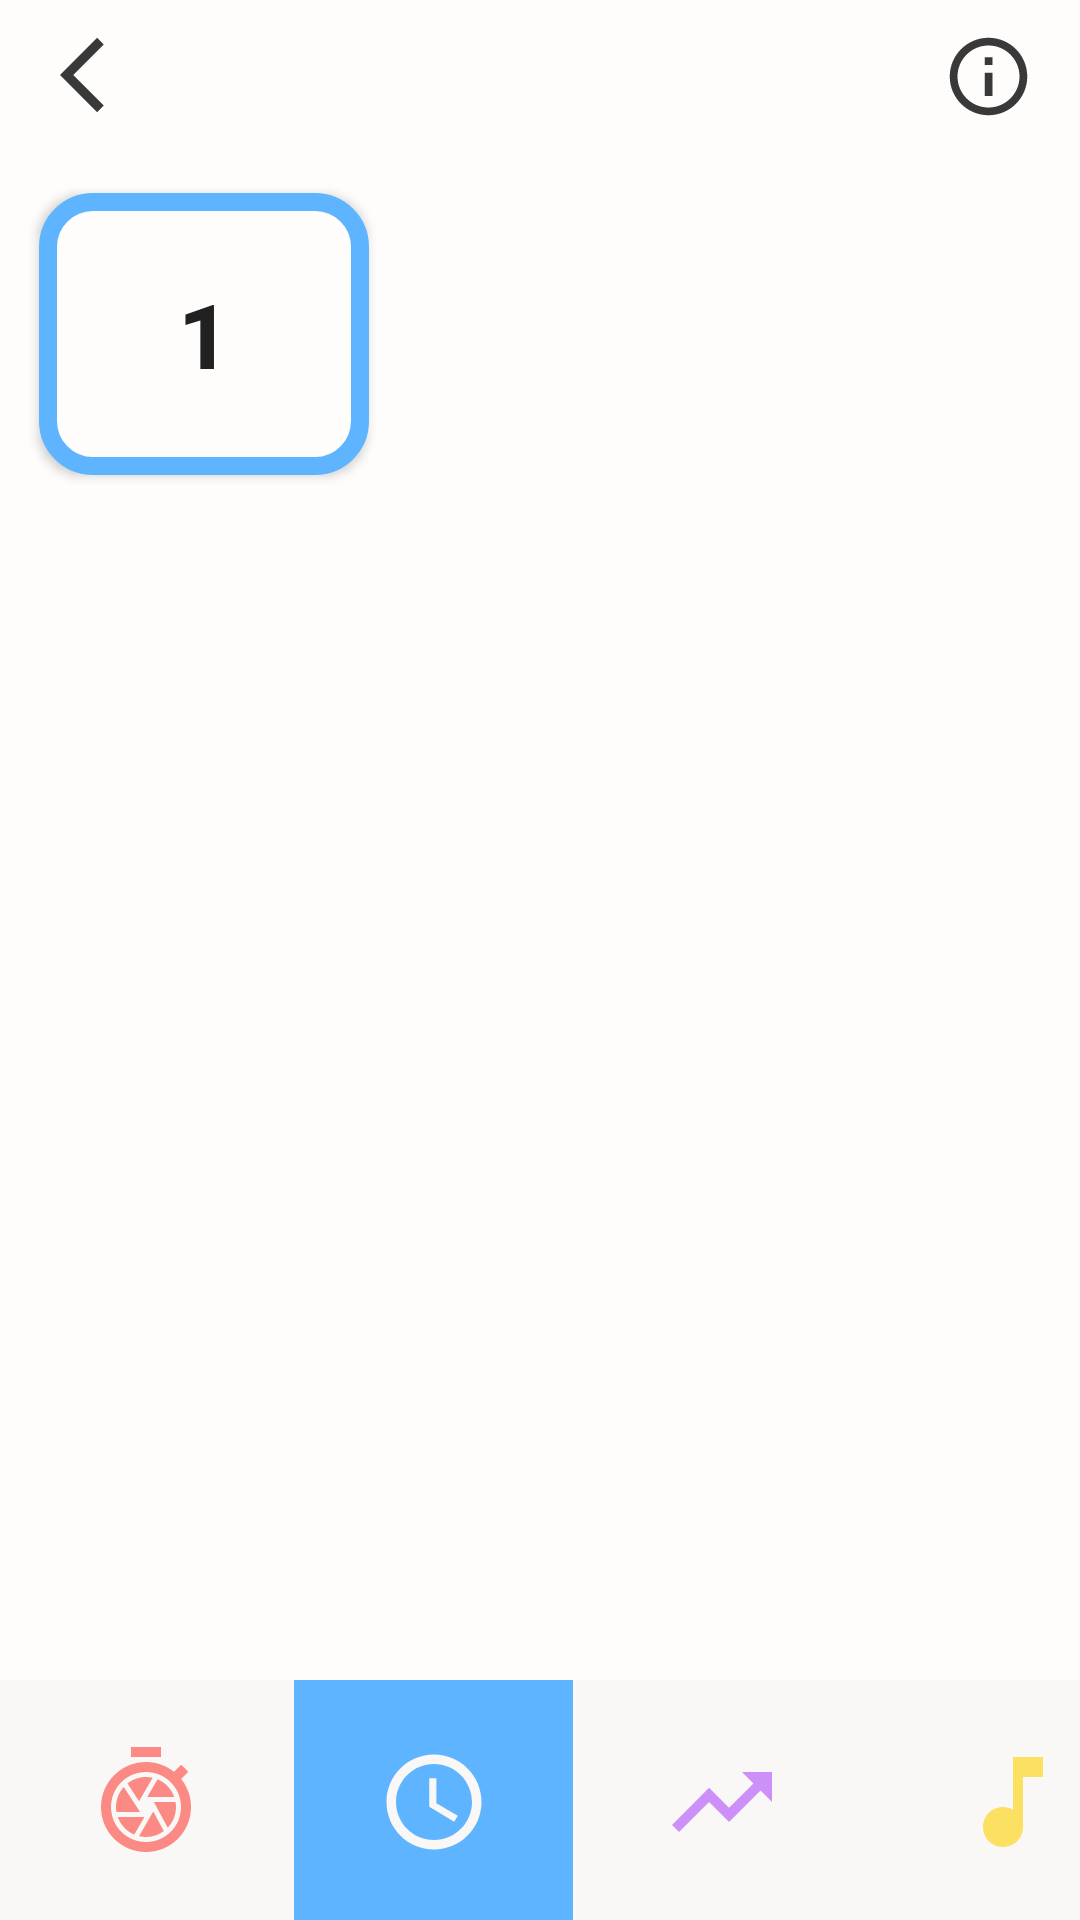

Here is an Android app screen rendered from its layout file. Give the layout XML and the strings, colors and styles it references.
<!-- AndroidManifest.xml: application theme AppTheme -->
<!-- res/layout/long_game_menu.xml -->
<?xml version="1.0" encoding="utf-8"?>
<androidx.constraintlayout.widget.ConstraintLayout xmlns:android="http://schemas.android.com/apk/res/android"
    xmlns:app="http://schemas.android.com/apk/res-auto"
    xmlns:tools="http://schemas.android.com/tools"
    android:layout_width="match_parent"
    android:layout_height="match_parent"
    android:background="#FFFFFDFC">

    <Button
        android:id="@+id/long_game_first"
        android:layout_width="110dp"
        android:layout_height="94dp"
        android:background="@drawable/new_but2"
        android:text="1"
        android:textSize="30sp"
        android:textStyle="bold"
        app:layout_constraintBottom_toBottomOf="parent"
        app:layout_constraintEnd_toEndOf="parent"
        app:layout_constraintHorizontal_bias="0.052"
        app:layout_constraintStart_toStartOf="parent"
        app:layout_constraintTop_toTopOf="parent"
        app:layout_constraintVertical_bias="0.118" />

    <include
        android:id="@+id/include2"
        layout="@layout/toolbar" />

    <include

        android:id="@+id/include6"
        layout="@layout/user_menu_toolbar_4"
        tools:layout_editor_absoluteX="0dp"
        tools:layout_editor_absoluteY="0dp" />


</androidx.constraintlayout.widget.ConstraintLayout>
<!-- res/layout/toolbar.xml (included above) -->
<?xml version="1.0" encoding="utf-8"?>
<RelativeLayout xmlns:android="http://schemas.android.com/apk/res/android"
    android:layout_width="match_parent" android:layout_height="wrap_content"
    android:background="#46C1FA">

    <RelativeLayout
        android:layout_width="match_parent"
        android:layout_height="wrap_content"
        android:background="#FFFFFDFC">

        <ImageView
            android:id="@+id/left_icon"
            android:layout_width="wrap_content"
            android:layout_height="wrap_content"
            android:paddingLeft="20dp"
            android:paddingTop="10dp"
            android:paddingBottom="10dp"
            android:src="@drawable/ic_baseline_arrow_back_ios_24">

        </ImageView>

        <TextView
            android:layout_width="wrap_content"
            android:layout_height="wrap_content">

        </TextView>

        <ImageView
            android:id="@+id/right_icon"
            android:layout_width="wrap_content"
            android:layout_height="wrap_content"
            android:layout_alignParentEnd="true"
            android:layout_alignParentRight="true"
            android:paddingTop="10dp"
            android:paddingRight="15dp"
            android:paddingBottom="10dp"
            android:src="@drawable/ic_outline_info_24">

        </ImageView>
    </RelativeLayout>

</RelativeLayout>
<!-- res/layout/user_menu_toolbar_4.xml (included above) -->
<?xml version="1.0" encoding="utf-8"?>
<androidx.constraintlayout.widget.ConstraintLayout
    xmlns:android="http://schemas.android.com/apk/res/android"
    xmlns:app="http://schemas.android.com/apk/res-auto"
    xmlns:tools="http://schemas.android.com/tools"
    android:layout_width="match_parent"
    android:layout_height="match_parent">

    <androidx.constraintlayout.widget.ConstraintLayout
        android:layout_width="match_parent"
        android:layout_height="80dp"
        android:background="#FAF7F7"
        app:layout_constraintBottom_toBottomOf="parent"
        app:layout_constraintEnd_toEndOf="parent"
        app:layout_constraintStart_toStartOf="parent">

        <ImageButton
            android:id="@+id/solo_tul"
            android:layout_width="93dp"
            android:layout_height="85dp"
            android:layout_marginStart="2dp"
            android:layout_marginLeft="2dp"
            android:layout_marginTop="1dp"
            android:layout_marginEnd="4dp"
            android:layout_marginRight="4dp"
            android:layout_marginBottom="1dp"
            android:background="@drawable/kub"
            app:layout_constraintBottom_toBottomOf="parent"
            app:layout_constraintEnd_toStartOf="@+id/solo_big_tul"
            app:layout_constraintStart_toStartOf="parent"
            app:layout_constraintTop_toTopOf="parent"
            app:srcCompat="@drawable/fast_game" />

        <ImageButton
            android:id="@+id/solo_big_tul"
            android:layout_width="93dp"
            android:layout_height="85dp"
            android:layout_marginStart="3dp"
            android:layout_marginLeft="3dp"
            android:layout_marginTop="1dp"
            android:layout_marginBottom="1dp"
            android:background="#FF5FB4FF"
            app:layout_constraintBottom_toBottomOf="parent"
            app:layout_constraintStart_toEndOf="@+id/solo_tul"
            app:layout_constraintTop_toTopOf="parent"
            app:srcCompat="@drawable/long_game2" />

        <ImageButton
            android:id="@+id/prog_tul"
            android:layout_width="93dp"
            android:layout_height="85dp"
            android:layout_marginStart="3dp"
            android:layout_marginLeft="3dp"
            android:layout_marginTop="1dp"
            android:layout_marginBottom="1dp"
            android:background="@drawable/kub2"
            app:layout_constraintBottom_toBottomOf="parent"
            app:layout_constraintStart_toEndOf="@+id/solo_big_tul"
            app:layout_constraintTop_toTopOf="parent"
            app:srcCompat="@drawable/progress_toolbar" />

        <ImageButton
            android:id="@+id/mus_tul"
            android:layout_width="93dp"
            android:layout_height="85dp"
            android:layout_marginStart="4dp"
            android:layout_marginLeft="4dp"
            android:layout_marginTop="1dp"
            android:layout_marginBottom="1dp"
            android:background="@drawable/kub3"
            app:layout_constraintBottom_toBottomOf="parent"
            app:layout_constraintStart_toEndOf="@+id/prog_tul"
            app:layout_constraintTop_toTopOf="parent"
            app:srcCompat="@drawable/music_toolbar" />
    </androidx.constraintlayout.widget.ConstraintLayout>

</androidx.constraintlayout.widget.ConstraintLayout>
<!-- resources referenced by this layout -->
<resources>
  <!-- drawable ic_baseline_arrow_back_ios_24 (drawable) -->
  <vector android:height="30dp" android:tint="#3A3939"
      android:viewportHeight="24" android:viewportWidth="24"
      android:width="30dp" xmlns:android="http://schemas.android.com/apk/res/android">
      <path android:fillColor="@android:color/white" android:pathData="M11.67,3.87L9.9,2.1 0,12l9.9,9.9 1.77,-1.77L3.54,12z"/>
  </vector>
  <!-- drawable ic_outline_info_24 (drawable) -->
  <vector android:height="31dp" android:tint="#3A3939"
      android:viewportHeight="24" android:viewportWidth="24"
      android:width="31dp" xmlns:android="http://schemas.android.com/apk/res/android">
      <path android:fillColor="@android:color/white" android:pathData="M11,7h2v2h-2zM11,11h2v6h-2zM12,2C6.48,2 2,6.48 2,12s4.48,10 10,10 10,-4.48 10,-10S17.52,2 12,2zM12,20c-4.41,0 -8,-3.59 -8,-8s3.59,-8 8,-8 8,3.59 8,8 -3.59,8 -8,8z"/>
  </vector>
  <!-- drawable kub (drawable) -->
  <?xml version="1.0" encoding="utf-8"?>
  <layer-list xmlns:android="http://schemas.android.com/apk/res/android">
  
      <item>
          <shape android:shape="rectangle" >
              <solid android:color="@android:color/transparent" />
          </shape>
      </item>
  
      <item android:top="0dp" android:right="-10dp" android:left="-10dp">
          <shape>
              <solid android:color="@android:color/transparent" />
              <stroke
  
                  android:width="2dp"
                  android:color="#FB8984" />
          </shape>
      </item>
  
  </layer-list>
  <!-- drawable kub3 (drawable) -->
  <?xml version="1.0" encoding="utf-8"?>
  <layer-list xmlns:android="http://schemas.android.com/apk/res/android">
  
      <item>
          <shape android:shape="rectangle" >
              <solid android:color="@android:color/transparent" />
          </shape>
      </item>
  
      <item android:top="0dp" android:right="-10dp" android:left="-10dp">
          <shape>
              <solid android:color="@android:color/transparent" />
              <stroke
  
                  android:width="2dp"
                  android:color="#FBE061" />
          </shape>
      </item>
  
  </layer-list>
  <!-- drawable long_game2 (drawable) -->
  <vector android:height="38dp" android:tint="#FAF7F7"
      android:viewportHeight="24" android:viewportWidth="24"
      android:width="38dp" xmlns:android="http://schemas.android.com/apk/res/android">
      <path android:fillColor="@android:color/white" android:pathData="M11.99,2C6.47,2 2,6.48 2,12s4.47,10 9.99,10C17.52,22 22,17.52 22,12S17.52,2 11.99,2zM12,20c-4.42,0 -8,-3.58 -8,-8s3.58,-8 8,-8 8,3.58 8,8 -3.58,8 -8,8z"/>
      <path android:fillColor="@android:color/white" android:pathData="M12.5,7H11v6l5.25,3.15 0.75,-1.23 -4.5,-2.67z"/>
  </vector>
  <!-- drawable music_toolbar (drawable) -->
  <vector android:height="40dp" android:tint="#FBE061"
      android:viewportHeight="24" android:viewportWidth="24"
      android:width="40dp" xmlns:android="http://schemas.android.com/apk/res/android">
      <path android:fillColor="@android:color/white" android:pathData="M12,3v10.55c-0.59,-0.34 -1.27,-0.55 -2,-0.55 -2.21,0 -4,1.79 -4,4s1.79,4 4,4 4,-1.79 4,-4V7h4V3h-6z"/>
  </vector>
  <!-- drawable progress_toolbar (drawable) -->
  <vector android:height="40dp" android:tint="#CD90F8"
      android:viewportHeight="24" android:viewportWidth="24"
      android:width="40dp" xmlns:android="http://schemas.android.com/apk/res/android">
      <path android:fillColor="@android:color/white" android:pathData="M16,6l2.29,2.29 -4.88,4.88 -4,-4L2,16.59 3.41,18l6,-6 4,4 6.3,-6.29L22,12V6z"/>
  </vector>
  <style name="AppTheme" parent="Theme.AppCompat.Light.NoActionBar">
          
          <item name="colorPrimary">#3A3939</item>
          <item name="colorPrimaryDark">#3A3939</item>
          <item name="colorAccent">#F4837C</item>
      </style>
</resources>
